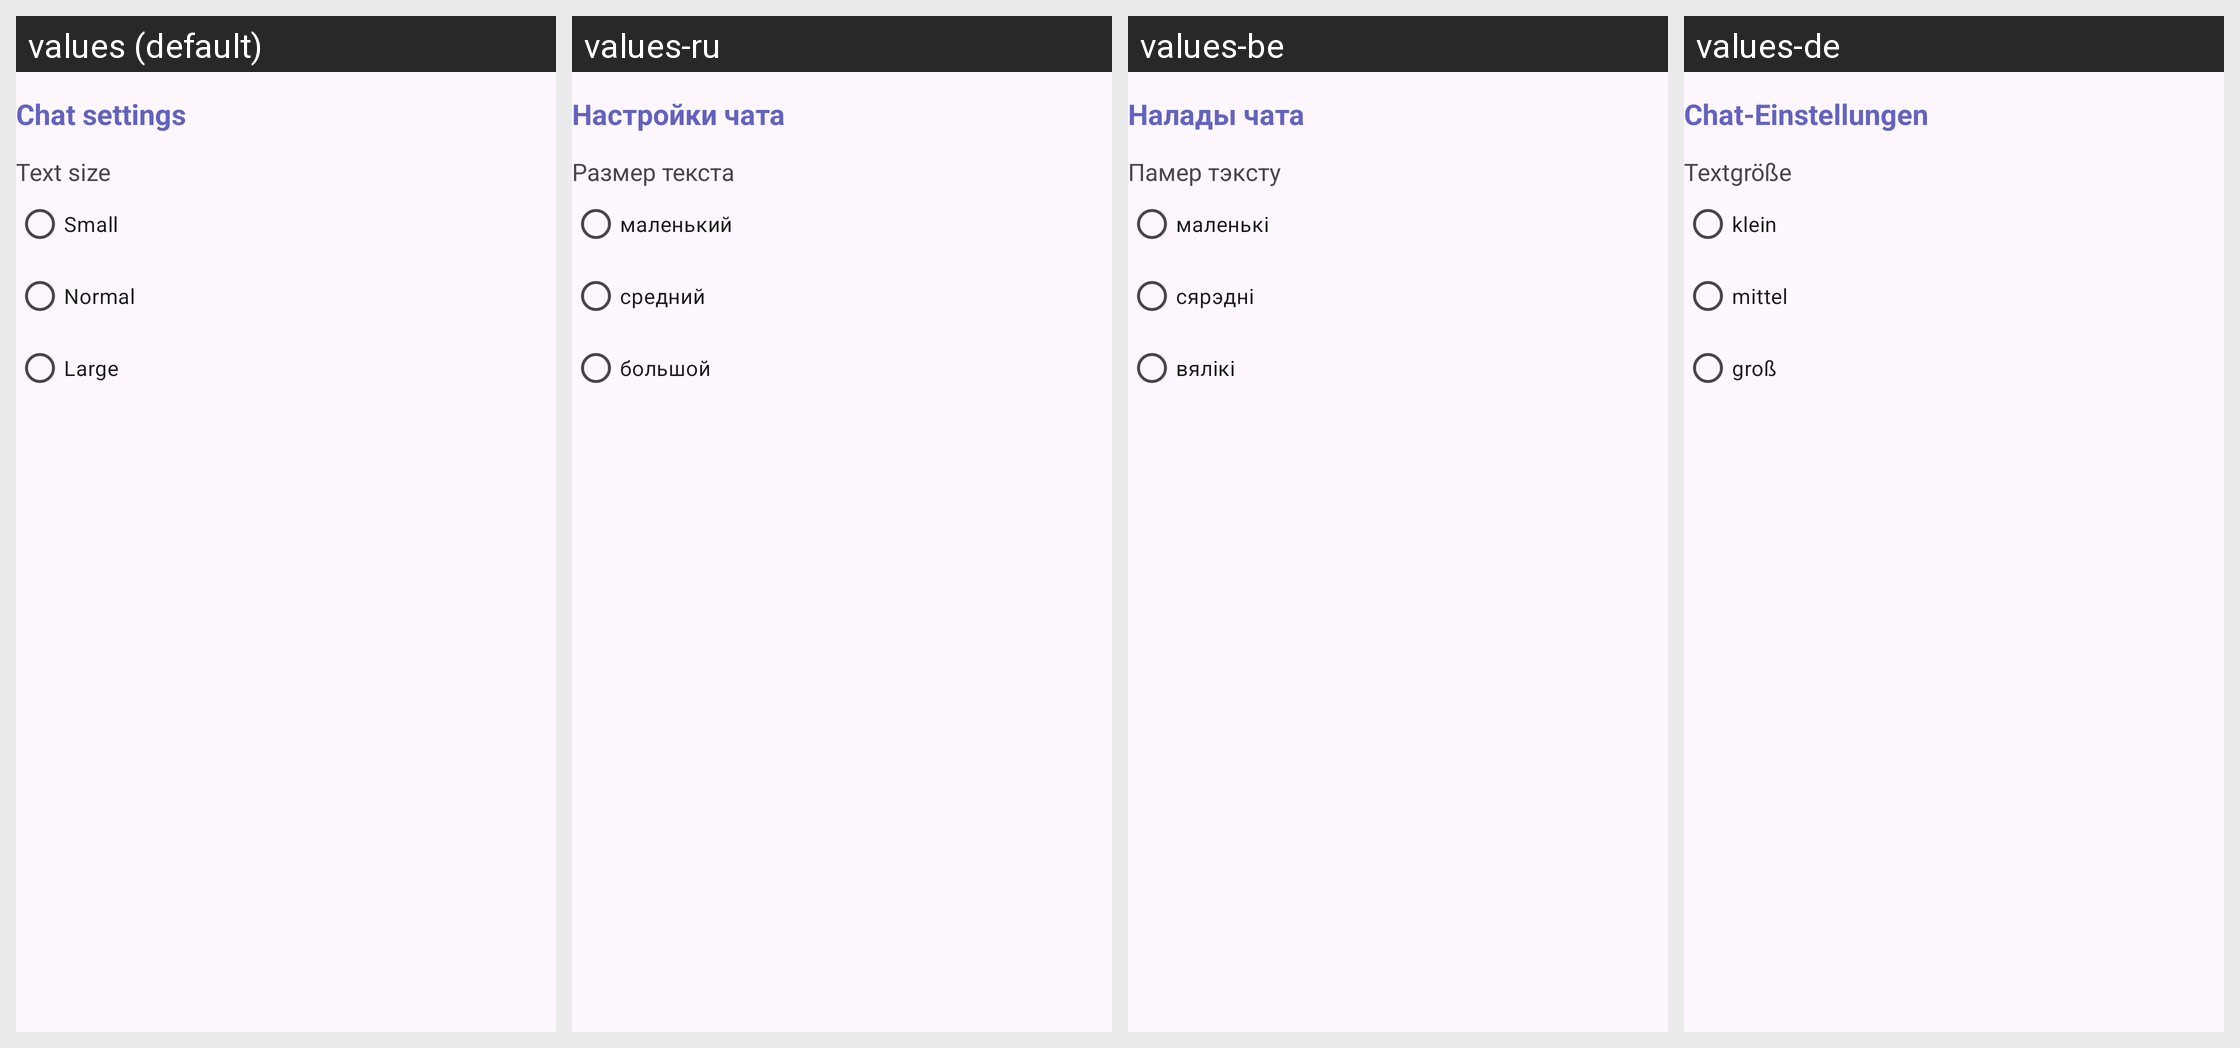

Strings drawn on this Android screen and how each of the app's shown locales translates them:
Android screen res/layout/fragment_chat_settings.xml rendered under 4 locales, left to right: values (default), values-ru, values-be, values-de. Device: Nexus 5 (rendered at 1080×1920; each locale shown at half size, 540×960, under a caption strip naming it); theme Theme.GPTChatApp.
Other locales in the repository, not shown: values-by.
Strings drawn on this screen, with the default value and each locale's value (text and hints the layout hard-codes, and strings that could not be matched under every locale, appear in the picture but are not listed):

chat_settings_title
  values: Chat settings
  values-ru: Настройки чата
  values-be: Налады чата
  values-de: Chat-Einstellungen

name_text_size_settings
  values: Text size
  values-ru: Размер текста
  values-be: Памер тэксту
  values-de: Textgröße

textSizeSmall
  values: Small
  values-ru: маленький
  values-be: маленькі
  values-de: klein

textSizeNormal
  values: Normal
  values-ru: средний
  values-be: сярэдні
  values-de: mittel

textSizeLarge
  values: Large
  values-ru: большой
  values-be: вялікі
  values-de: groß
